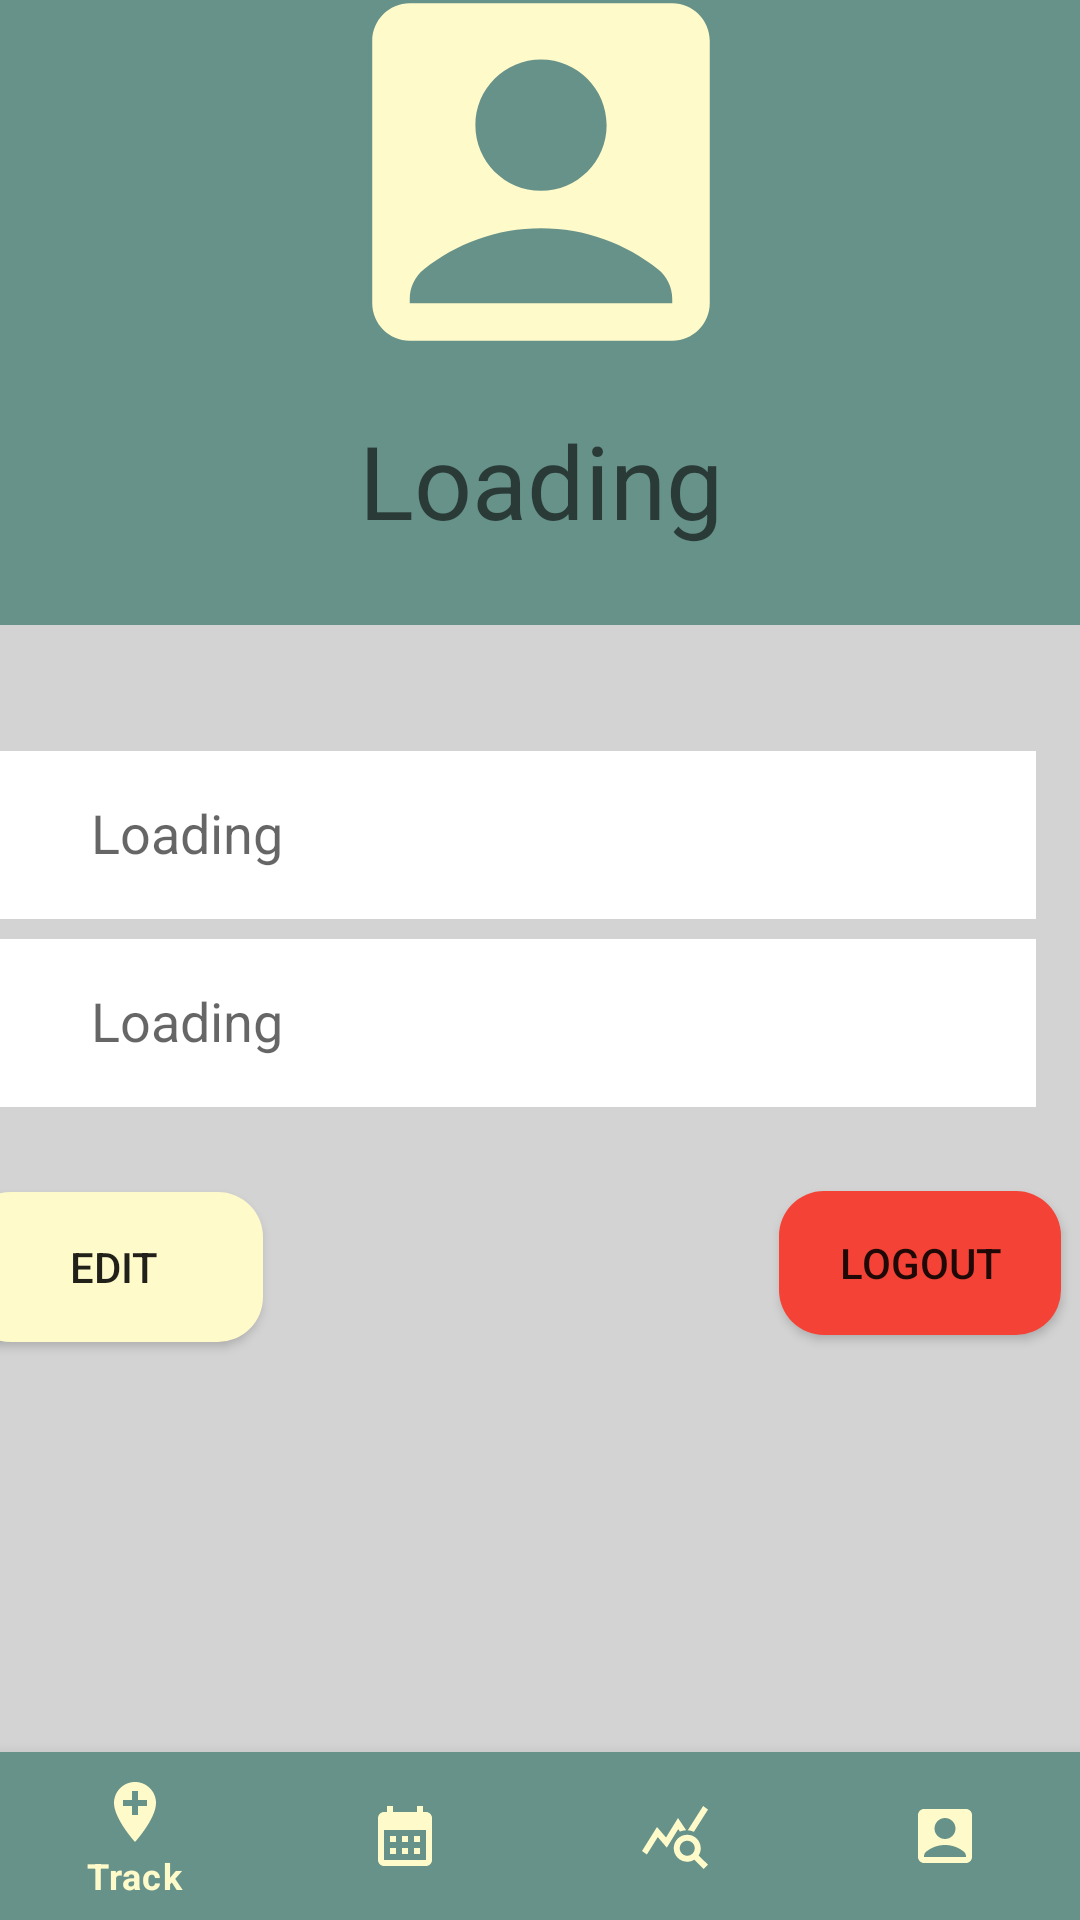

This screen was rendered from an Android layout file. Write that file and the resources it references.
<!-- AndroidManifest.xml: application theme Theme.Motus -->
<!-- res/layout/activity_account_edit.xml -->
<?xml version="1.0" encoding="utf-8"?>
<androidx.constraintlayout.widget.ConstraintLayout xmlns:android="http://schemas.android.com/apk/res/android"
    xmlns:app="http://schemas.android.com/apk/res-auto"
    xmlns:tools="http://schemas.android.com/tools"
    android:layout_width="match_parent"
    android:layout_height="match_parent"
    android:background="#D3D3D3"
    tools:context=".AccountEdit">


    <RelativeLayout
        android:id="@+id/relativeLayout2"
        android:layout_width="416dp"
        android:layout_height="302dp"
        android:layout_marginBottom="376dp"
        android:background="#679289"
        app:layout_constraintBottom_toTopOf="@+id/nav"
        app:layout_constraintEnd_toEndOf="parent"
        app:layout_constraintStart_toStartOf="parent">

        <ImageView
            android:id="@+id/profilepic"
            android:layout_width="150dp"
            android:layout_height="150dp"
            android:layout_centerInParent="true"
            android:background="@drawable/ic_baseline_account_box_24" />

        <TextView
            android:id="@+id/Welcome"
            android:layout_width="wrap_content"
            android:layout_height="wrap_content"
            android:layout_below="@id/profilepic"
            android:layout_centerHorizontal="true"
            android:layout_marginTop="5dp"
            android:hint="Loading"
            android:textAppearance="@style/TextAppearance.AppCompat.Display1"
            android:textColor="@color/white" />

    </RelativeLayout>

    <com.google.android.material.bottomnavigation.BottomNavigationView
        android:id="@+id/nav"
        android:layout_width="match_parent"
        android:layout_height="wrap_content"
        android:background="#679289"
        app:itemIconTint="#fffaca"
        app:itemTextColor="#fffaca"
        app:layout_constraintBottom_toBottomOf="parent"
        app:layout_constraintEnd_toEndOf="parent"
        app:layout_constraintHorizontal_bias="1.0"
        app:layout_constraintStart_toStartOf="parent"
        app:layout_constraintTop_toBottomOf="@+id/EditAcc"
        app:layout_constraintVertical_bias="1.0"
        app:menu="@menu/bottom_bar" />

    <RelativeLayout
        android:id="@+id/view"
        android:layout_width="380dp"
        android:layout_height="56dp"
        android:layout_margin="15dp"
        android:layout_marginEnd="20dp"
        android:background="@color/white"
        android:padding="15dp"
        app:layout_constraintBottom_toBottomOf="parent"
        app:layout_constraintEnd_toEndOf="parent"
        app:layout_constraintTop_toBottomOf="@+id/relativeLayout2"
        app:layout_constraintVertical_bias="0.079">

        <ImageView
            android:id="@+id/iconPro"
            android:layout_width="30dp"
            android:layout_height="30dp"
            android:background="@drawable/ic_baseline_email_24" />

        <TextView
            android:id="@+id/Email"
            android:layout_width="wrap_content"
            android:layout_height="29dp"
            android:layout_alignStart="@id/iconPro"
            android:layout_marginStart="50dp"
            android:hint="Loading"
            android:textSize="18sp" />

    </RelativeLayout>

    <RelativeLayout
        android:id="@+id/view3"
        android:layout_width="380dp"
        android:layout_height="56dp"
        android:layout_margin="15dp"
        android:layout_marginEnd="16dp"
        android:background="@color/white"
        android:padding="15dp"
        app:layout_constraintBottom_toBottomOf="parent"
        app:layout_constraintEnd_toEndOf="parent"
        app:layout_constraintTop_toBottomOf="@+id/relativeLayout2"
        app:layout_constraintVertical_bias="0.26">

        <ImageView
            android:id="@+id/iconfull"
            android:layout_width="30dp"
            android:layout_height="30dp"
            android:background="@drawable/ic_baseline_account_box_23" />

        <TextView
            android:id="@+id/Username"
            android:layout_width="wrap_content"
            android:layout_height="29dp"
            android:layout_alignStart="@id/iconfull"
            android:layout_marginStart="50dp"
            android:hint="Loading"
            android:textSize="18sp" />

    </RelativeLayout>

    
    
    
    
    
    
    
    
    
    
    
    

    
    
    
    
    

    
    
    
    
    
    
    
    

    

    <androidx.appcompat.widget.AppCompatButton
        android:id="@+id/EditAcc"
        android:layout_width="99dp"
        android:layout_height="50dp"
        android:layout_marginStart="12dp"
        android:layout_marginEnd="172dp"
        android:layout_marginBottom="139dp"
        android:background="@drawable/roundstyle"
        android:backgroundTint="#fffaca"
        android:text="Edit"
        app:layout_constraintBottom_toBottomOf="parent"
        app:layout_constraintEnd_toStartOf="@+id/logout"
        app:layout_constraintStart_toStartOf="parent"
        app:layout_constraintTop_toTopOf="parent"
        app:layout_constraintVertical_bias="0.881" />

    <ProgressBar
        android:id="@+id/progressBar2"
        style="?android:attr/progressBarStyle"
        android:layout_width="wrap_content"
        android:layout_height="wrap_content"
        android:layout_marginBottom="36dp"
        app:layout_constraintBottom_toBottomOf="@+id/view3"
        app:layout_constraintEnd_toEndOf="parent"
        app:layout_constraintStart_toStartOf="parent" />

    <androidx.appcompat.widget.AppCompatButton
        android:id="@+id/logout"
        android:layout_width="94dp"
        android:layout_height="48dp"
        android:layout_marginTop="28dp"
        android:layout_marginEnd="30dp"
        android:background="@drawable/roundstyle"
        android:backgroundTint="#F44336"
        android:text="Logout"
        app:layout_constraintEnd_toEndOf="parent"
        app:layout_constraintHorizontal_bias="1.0"
        app:layout_constraintStart_toEndOf="@+id/EditAcc"
        app:layout_constraintTop_toBottomOf="@+id/view3" />


</androidx.constraintlayout.widget.ConstraintLayout>
<!-- resources referenced by this layout -->
<resources>
  <!-- drawable ic_baseline_account_box_24 (drawable) -->
  <vector android:height="24dp" android:tint="#FFFACA"
      android:viewportHeight="24" android:viewportWidth="24"
      android:width="24dp" xmlns:android="http://schemas.android.com/apk/res/android">
      <path android:fillColor="@android:color/white" android:pathData="M19,3H5C3.9,3 3,3.9 3,5v14c0,1.1 0.9,2 2,2h14c1.1,0 2,-0.9 2,-2V5C21,3.9 20.1,3 19,3zM12,6c1.93,0 3.5,1.57 3.5,3.5c0,1.93 -1.57,3.5 -3.5,3.5s-3.5,-1.57 -3.5,-3.5C8.5,7.57 10.07,6 12,6zM19,19H5v-0.23c0,-0.62 0.28,-1.2 0.76,-1.58C7.47,15.82 9.64,15 12,15s4.53,0.82 6.24,2.19c0.48,0.38 0.76,0.97 0.76,1.58V19z"/>
  </vector>
  <!-- drawable roundstyle (drawable) -->
  <?xml version="1.0" encoding="utf-8"?>
  <shape android:shape="rectangle"    xmlns:android="http://schemas.android.com/apk/res/android">
      <corners android:radius="15dp"/>
      <solid android:color="#679289" />
  
  </shape>
  <style name="Theme.Motus" parent="Theme.MaterialComponents.DayNight.NoActionBar">
          
  
  
  
  
  
  
  
  
  
          
      </style>
  <!-- not gathered from this repository: default colours our renderer supplied (Android Studio template values) -->
  <color name="white">#FFFFFFFF</color>
</resources>
